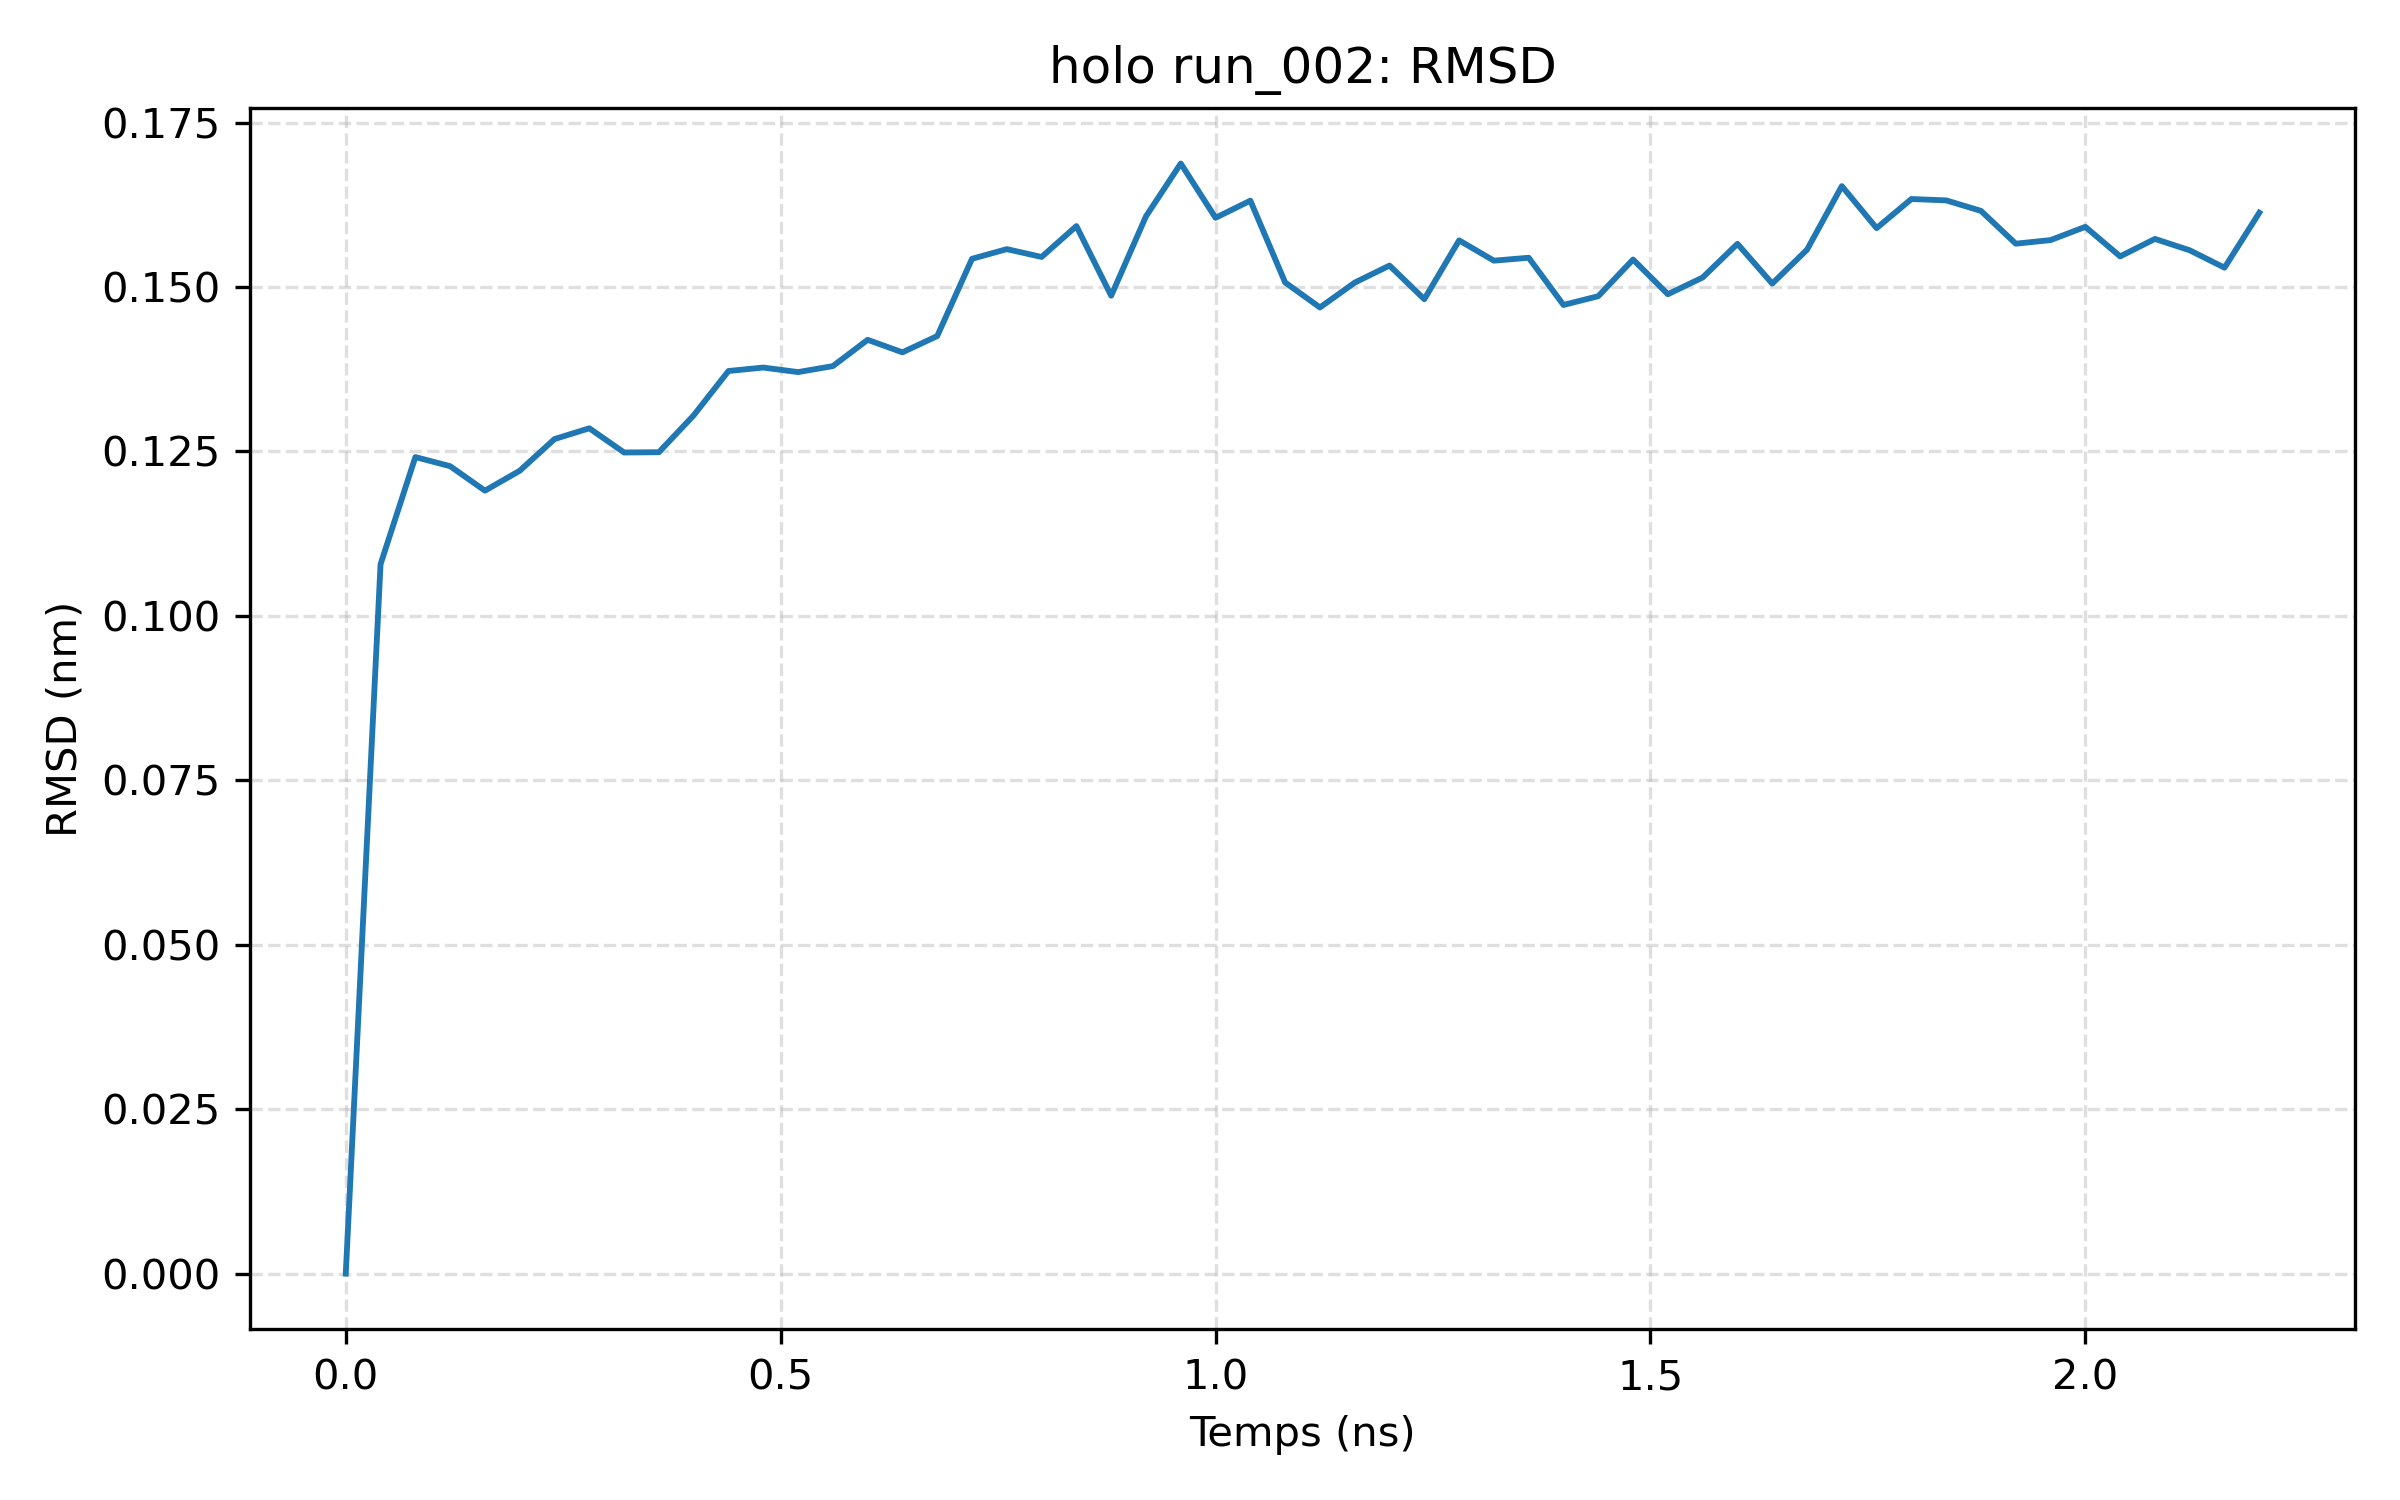

Source data for this figure (header and first rows):
frame, time_ns, rmsd_nm
0, 0.0, 0.0
1, 0.04, 0.1079
2, 0.08, 0.1241
3, 0.12, 0.1228
4, 0.16, 0.119
5, 0.2, 0.1221
6, 0.24, 0.1269
7, 0.28, 0.1285
8, 0.32, 0.1248
9, 0.36, 0.1249
10, 0.4, 0.1305
11, 0.44, 0.1372
12, 0.48, 0.1378
13, 0.52, 0.1371
14, 0.56, 0.138
15, 0.6, 0.142
16, 0.64, 0.1401
17, 0.68, 0.1425
18, 0.72, 0.1543
19, 0.76, 0.1558
20, 0.8, 0.1546
21, 0.84, 0.1593
22, 0.88, 0.1487
23, 0.92, 0.1607
24, 0.96, 0.1688
25, 1.0, 0.1605
26, 1.04, 0.1631
27, 1.08, 0.1507
28, 1.12, 0.1469
29, 1.16, 0.1507
30, 1.2, 0.1533
31, 1.24, 0.1482
32, 1.28, 0.1571
33, 1.32, 0.154
34, 1.36, 0.1545
35, 1.4, 0.1473
36, 1.44, 0.1486
37, 1.48, 0.1542
38, 1.52, 0.1489
39, 1.56, 0.1515
40, 1.6, 0.1566
41, 1.64, 0.1505
42, 1.68, 0.1557
43, 1.72, 0.1653
44, 1.76, 0.159
45, 1.8, 0.1634
46, 1.84, 0.1632
47, 1.88, 0.1616
48, 1.92, 0.1566
49, 1.96, 0.1571
50, 2.0, 0.1592
51, 2.04, 0.1547
52, 2.08, 0.1573
53, 2.12, 0.1556
54, 2.16, 0.1529
55, 2.2, 0.1613
